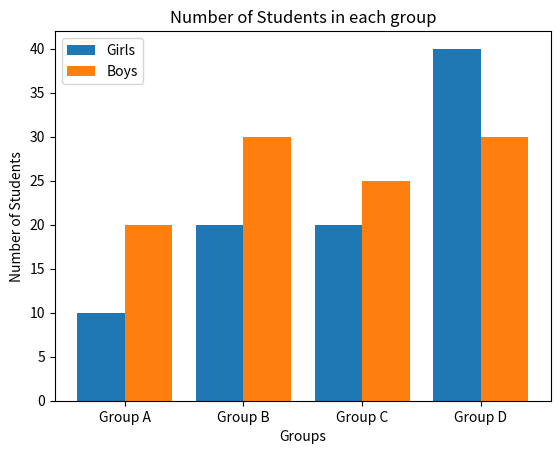

Recreate this plot in Python.
import numpy as np 
import matplotlib.pyplot as plt 

X = ['Group A','Group B','Group C','Group D'] 
Ygirls = [10,20,20,40] 
Zboys = [20,30,25,30] 

X_axis = np.arange(len(X)) 

plt.bar(X_axis - 0.2, Ygirls, 0.4, label = 'Girls') 
plt.bar(X_axis + 0.2, Zboys, 0.4, label = 'Boys') 

plt.xticks(X_axis, X) 
plt.xlabel("Groups") 
plt.ylabel("Number of Students") 
plt.title("Number of Students in each group")

plt.legend() 
plt.show()


# import numpy as np 
# import matplotlib.pyplot as plt 

# Women = [115, 215, 250, 200] 
# Men = [114, 230, 510, 370] 

# n=4
# r = np.arange(n) 
# width = 0.25


# plt.bar(r, Women, color = 'b', 
# 		width = width, edgecolor = 'black', 
# 		label='Women') 
# plt.bar(r + width, Men, color = 'g', 
# 		width = width, edgecolor = 'black', 
# 		label='Men') 

# plt.xlabel("Year") 
# plt.ylabel("Number of people voted") 
# plt.title("Number of people voted in each year") 

# # plt.grid(linestyle='--') 
# plt.xticks(r + width/2,['2018','2019','2020','2021']) 
# plt.legend() 

# plt.show() 